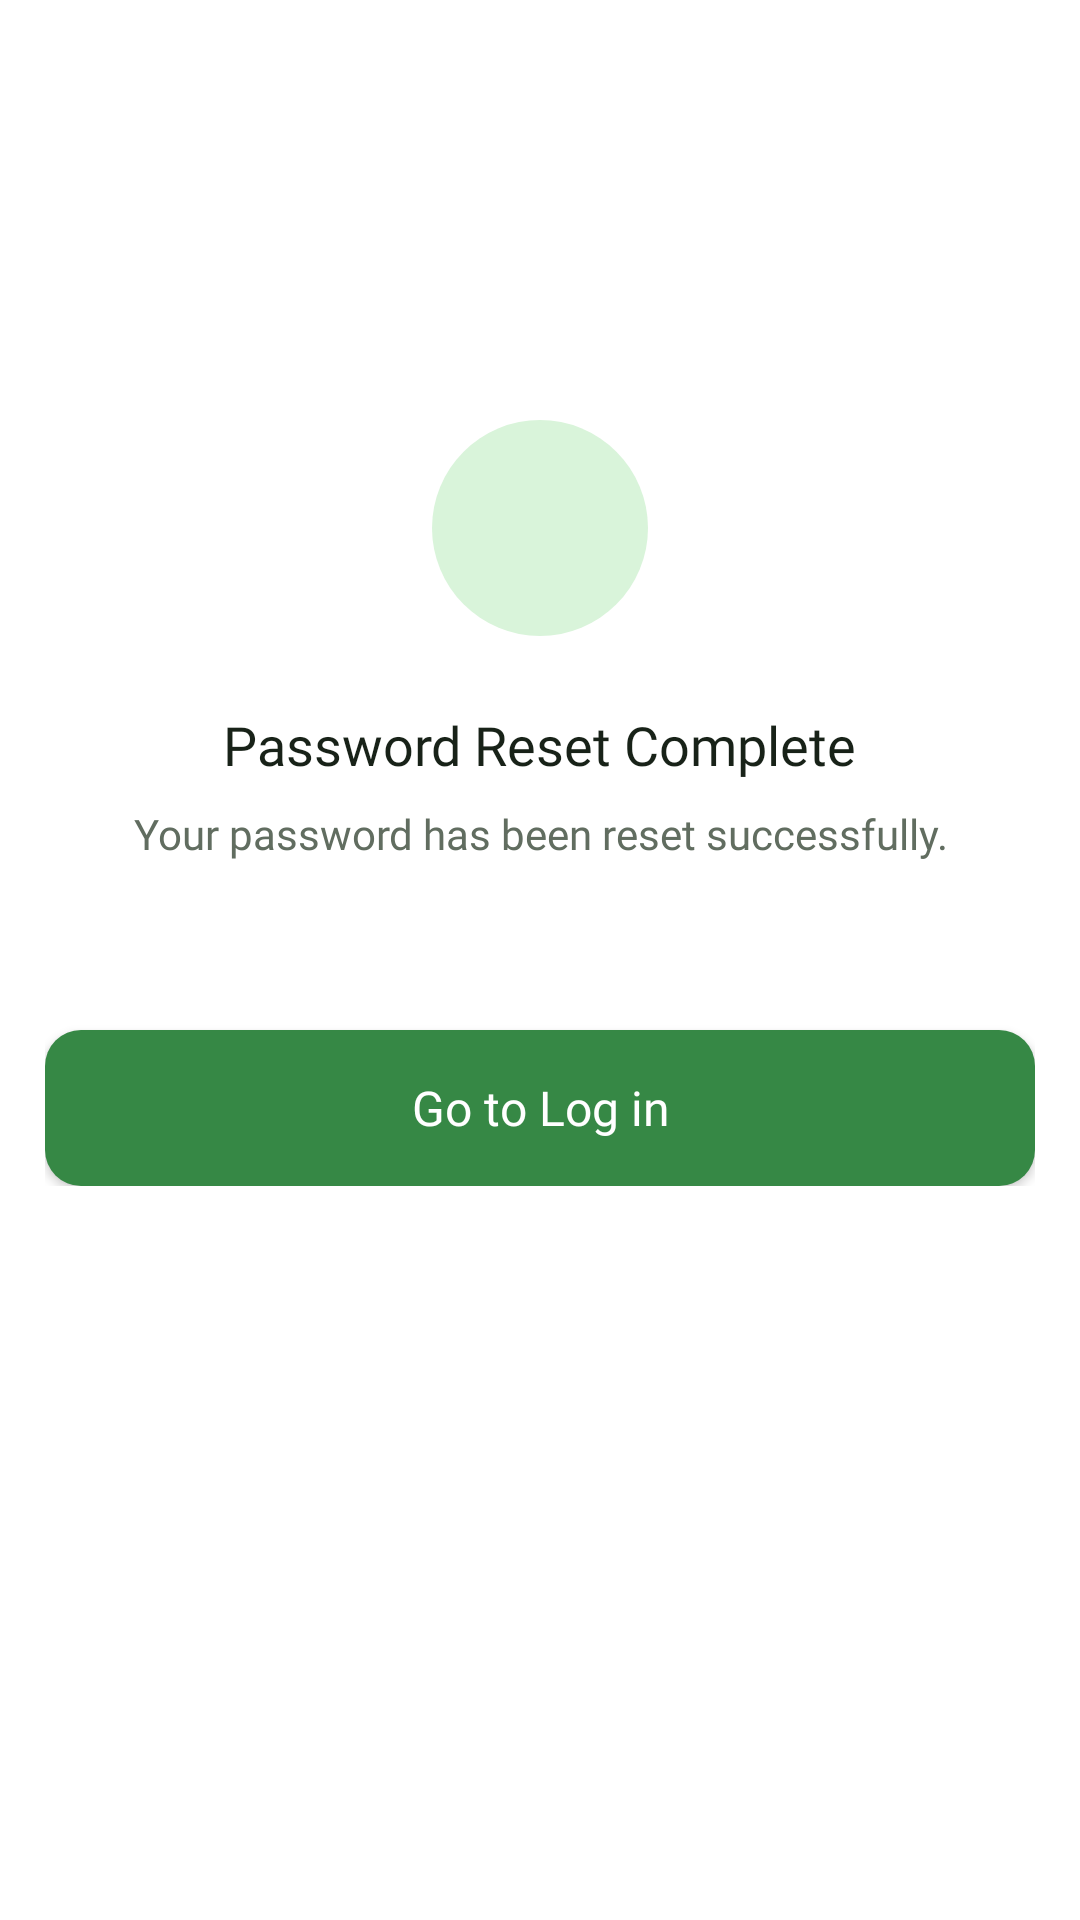

The Android layout XML behind this screen, and the referenced resources:
<!-- AndroidManifest.xml: application theme Theme.FoodWastageReductionApp -->
<!-- res/layout/activity_password_reset_complete.xml -->
<?xml version="1.0" encoding="utf-8"?>
<androidx.constraintlayout.widget.ConstraintLayout
    xmlns:android="http://schemas.android.com/apk/res/android"
    xmlns:app="http://schemas.android.com/apk/res-auto"
    xmlns:tools="http://schemas.android.com/tools"
    android:id="@+id/main"
    android:layout_width="match_parent"
    android:layout_height="match_parent"
    android:background="@color/background_white"
    tools:context=".auth.PasswordResetCompleteActivity">

    <LinearLayout
        android:id="@+id/layoutContent"
        android:layout_width="0dp"
        android:layout_height="wrap_content"
        android:layout_marginStart="@dimen/screen_padding"
        android:layout_marginEnd="@dimen/screen_padding"
        android:layout_marginTop="140dp"
        android:gravity="center_horizontal"
        android:orientation="vertical"
        app:layout_constraintTop_toTopOf="parent"
        app:layout_constraintStart_toStartOf="parent"
        app:layout_constraintEnd_toEndOf="parent">

        
        <FrameLayout
            android:layout_width="72dp"
            android:layout_height="72dp"
            android:background="@drawable/bg_status_badge">

            <ImageView
                android:layout_width="32dp"
                android:layout_height="32dp"
                android:layout_gravity="center"
                android:src="@drawable/icon_check"
                android:contentDescription="@string/passwordResetCompleteTitle"
                app:tint="@color/background_accent1" />

        </FrameLayout>

        
        <TextView
            android:id="@+id/txtPasswordResetCompleteTitle"
            style="@style/Text.HeadlineMd"
            android:layout_width="wrap_content"
            android:layout_height="wrap_content"
            android:layout_marginTop="@dimen/space_xl"
            android:text="@string/passwordResetCompleteTitle"
            android:textColor="@color/text_primary" />

        
        <TextView
            android:id="@+id/txtPasswordResetCompleteDesc"
            style="@style/Text.BodySm"
            android:layout_width="match_parent"
            android:layout_height="wrap_content"
            android:layout_marginTop="@dimen/space_sm"
            android:gravity="center"
            android:text="@string/passwordResetCompleteDesc"
            android:textColor="@color/text_secondary" />

        
        <Button
            android:id="@+id/btnGoToLogin"
            style="@style/Button.Primary"
            android:layout_width="match_parent"
            android:layout_marginTop="56dp"
            android:text="@string/btnGoToLogin"
            app:backgroundTint="@null" />

    </LinearLayout>

</androidx.constraintlayout.widget.ConstraintLayout>
<!-- resources referenced by this layout -->
<resources>
  <color name="background_accent1">#368845</color>
  <color name="background_white">#FFFFFF</color>
  <color name="text_primary">#182218</color>
  <color name="text_secondary">#616D60</color>
  <dimen name="screen_padding">15dp</dimen>
  <dimen name="space_sm">8dp</dimen>
  <dimen name="space_xl">24dp</dimen>
  <!-- drawable bg_status_badge (drawable) -->
  <?xml version="1.0" encoding="utf-8"?>
  <shape xmlns:android="http://schemas.android.com/apk/res/android"
      android:shape="rectangle">
  
      <solid android:color="@color/background_accent2" />
  
      <corners android:radius="999dp" />
  
  </shape>
  <string name="btnGoToLogin">Go to Log in</string>
  <string name="passwordResetCompleteDesc">Your password has been reset successfully.</string>
  <string name="passwordResetCompleteTitle">Password Reset Complete</string>
  <style name="Button.Primary">
          <item name="android:layout_width">match_parent</item>
          <item name="android:layout_height">@dimen/button_height</item>
          <item name="android:background">@drawable/bg_primary_button</item>
          <item name="android:backgroundTint">@null</item>
  
          <item name="android:fontFamily">@font/pretendard_bold</item>
          <item name="android:textColor">@color/text_inverse</item>
          <item name="android:textSize">@dimen/text_body_md</item>
          <item name="android:textAllCaps">false</item>
      </style>
  <style name="Text.BodySm">
          <item name="android:fontFamily">@font/pretendard_regular</item>
          <item name="android:textSize">@dimen/text_body_sm</item>
          <item name="android:textColor">@color/text_secondary</item>
      </style>
  <style name="Text.HeadlineMd">
          <item name="android:fontFamily">@font/pretendard_bold</item>
          <item name="android:textSize">@dimen/text_headline_md</item>
          <item name="android:textColor">@color/text_primary</item>
      </style>
  <style name="Theme.FoodWastageReductionApp" parent="Base.Theme.FoodWastageReductionApp" />
  <color name="background_accent2">#D9F4DA</color>
  <dimen name="button_height">52dp</dimen>
  <!-- drawable bg_primary_button (drawable) -->
  <?xml version="1.0" encoding="utf-8"?>
  <shape xmlns:android="http://schemas.android.com/apk/res/android"
      android:shape="rectangle">
  
      <solid android:color="@color/background_accent1" />
  
      <corners android:radius="@dimen/radius_md" />
  
  </shape>
  <color name="text_inverse">#FFFFFF</color>
  <dimen name="text_body_md">16sp</dimen>
  <dimen name="text_body_sm">14sp</dimen>
  <dimen name="text_headline_md">18sp</dimen>
  <style name="Base.Theme.FoodWastageReductionApp" parent="Theme.Material3.DayNight.NoActionBar">
  
          <item name="colorPrimary">@color/background_accent1</item>
          <item name="colorSecondaryContainer">@color/background_white</item>
  
      </style>
  <dimen name="radius_md">12dp</dimen>
</resources>
